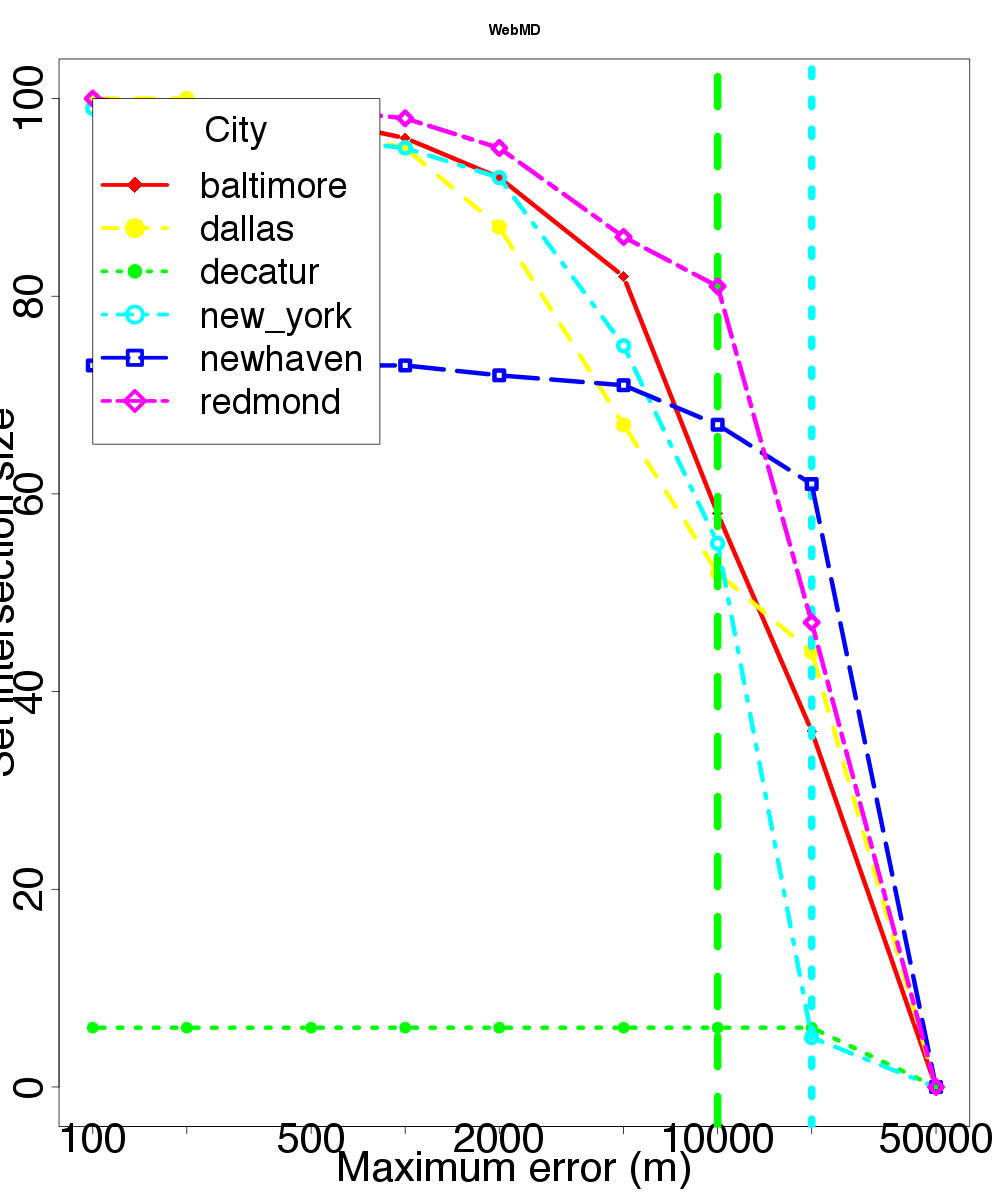

Values plotted in this chart, from the file beside it:
location, skew, distortion
baltimore, 100, 100
baltimore, 200, 99
baltimore, 500, 98
baltimore, 1000, 96
baltimore, 2000, 92
baltimore, 5000, 82
baltimore, 10000, 58
baltimore, 20000, 36
baltimore, 50000, 0
dallas, 100, 100
dallas, 200, 100
dallas, 500, 97
dallas, 1000, 95
dallas, 2000, 87
dallas, 5000, 67
dallas, 10000, 52
dallas, 20000, 44
dallas, 50000, 0
decatur, 100, 6
decatur, 200, 6
decatur, 500, 6
decatur, 1000, 6
decatur, 2000, 6
decatur, 5000, 6
decatur, 10000, 6
decatur, 20000, 6
decatur, 50000, 0
newhaven, 100, 73
newhaven, 200, 73
newhaven, 500, 73
newhaven, 1000, 73
newhaven, 2000, 72
newhaven, 5000, 71
newhaven, 10000, 67
newhaven, 20000, 61
newhaven, 50000, 0
new_york, 100, 99
new_york, 200, 99
new_york, 500, 96
new_york, 1000, 95
new_york, 2000, 92
new_york, 5000, 75
new_york, 10000, 55
new_york, 20000, 5
new_york, 50000, 0
redmond, 100, 100
redmond, 200, 99
redmond, 500, 99
redmond, 1000, 98
redmond, 2000, 95
redmond, 5000, 86
redmond, 10000, 81
redmond, 20000, 47
redmond, 50000, 0
